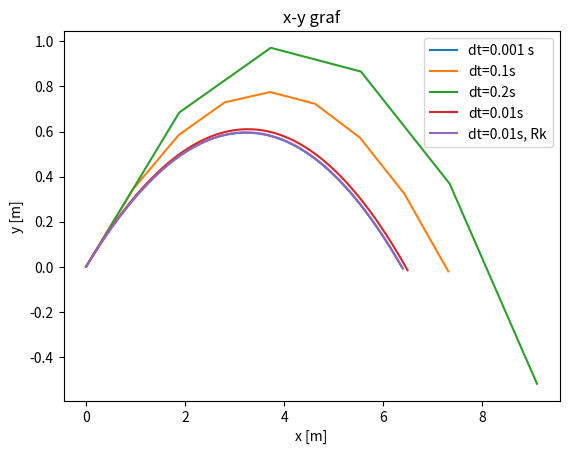

Python code for this plot:
import numpy as np
import matplotlib.pyplot as plt

class Projectile:

    #Inicijalizacija
    def __init__(c,v,fi,x,y,dt,ro,Cd,A,m):
        c.brzina=v
        c.ro=ro
        c.Cd=Cd
        c.m=m
        c.A=A
        c.kut=np.deg2rad(fi)
        c.koordx=[x]
        c.koordy=[y]
        c.brzinay=[v*np.sin(c.kut)]
        c.brzinax=[v*np.cos(c.kut)]
        c.akcelx=[-1*np.sign(c.brzinax[0])*(c.ro*c.Cd*c.A/(2*c.m))*(c.brzinax[0])**2]
        c.akcely=[-9.81-np.sign(c.brzinay[0])*(c.ro*c.Cd*c.A/(2*c.m))*(c.brzinay[0])**2]

        c.dt=dt

    #Euler
    def Euler_move(c):
        while c.koordy[-1]>=0:
            c.koordx.append(c.koordx[-1]+c.brzinax[-1]*c.dt)
            c.koordy.append(c.koordy[-1]+c.brzinay[-1]*c.dt)
            c.brzinax.append(c.brzinax[-1]+c.akcelx[-1]*c.dt)
            c.brzinay.append(c.brzinay[-1]+c.akcely[-1]*c.dt)
            c.akcelx.append(-1*np.sign(c.brzinax[-1])*(c.ro*c.Cd*c.A/(2*c.m))*(c.brzinax[-1])**2)
            c.akcely.append(-9.81-np.sign(c.brzinay[-1])*(c.ro*c.Cd*c.A/(2*c.m))*(c.brzinay[-1])**2)


    #R-k
    def RungeKutta_Move(c):
        while c.koordy[-1]>=0:
            kvx=[(-1*np.sign(c.brzinax[-1])*(c.ro*c.Cd*c.A/(2*c.m))*(c.brzinax[-1])**2)*c.dt]
            kvy=[(-9.81-np.sign(c.brzinay[-1])*(c.ro*c.Cd*c.A/(2*c.m))*(c.brzinay[-1])**2)*c.dt]
            kx=[c.brzinax[-1]*c.dt]
            ky=[c.brzinay[-1]*c.dt]
        
            for i in range(3):
                kvx.append((-1*np.sign(c.brzinax[-1]+0.5*kvx[-1])*(c.ro*c.Cd*c.A/(2*c.m))*(c.brzinax[-1]+0.5*kvx[-1])**2)*c.dt)
                kvy.append((-9.81-np.sign(c.brzinay[-1]+0.5*kvy[-1])*(c.ro*c.Cd*c.A/(2*c.m))*(c.brzinay[-1]+kvy[-1])**2)*c.dt)
                kx.append((c.brzinax[-1]+0.5*kvx[-1])*c.dt)
                ky.append((c.brzinay[-1]+0.5*kvy[-1])*c.dt)
                
            c.brzinax.append(c.brzinax[-1]+(kvx[0]+2*kvx[1]+2*kvx[2]+kvx[3])/6)
            c.brzinay.append(c.brzinay[-1]+(kvy[0]+2*kvy[1]+2*kvy[2]+kvy[3])/6)
            c.koordx.append(c.koordx[-1]+(kx[0]+2*kx[1]+2*kx[2]+kx[3])/6)
            c.koordy.append(c.koordy[-1]+(ky[0]+2*ky[1]+2*ky[2]+ky[3])/6)



    #Plottanje
    def Plot(c,Rk=1):
        if Rk==1:
            c.RungeKutta_Move()
            plt.plot(c.koordx,c.koordy)
            plt.title("x-y graf")
            plt.xlabel("x [m]")
            plt.ylabel("y [m]")
        else:
            c.Euler_move()
            plt.plot(c.koordx,c.koordy)
            plt.title("x-y graf")
            plt.xlabel("x [m]")
            plt.ylabel("y [m]")



    
#Inputi za plottanje
t1=Projectile(10,20,0,0,0.001,2.3,0.6,0.05,4)
t2=Projectile(10,20,0,0,0.1,2.3,0.6,0.05,4)
t3=Projectile(10,20,0,0,0.2,2.3,0.6,0.05,4)
t4=Projectile(10,20,0,0,0.01,2.3,0.6,0.05,4)
t5=Projectile(10,20,0,0,0.01,2.3,0.6,0.05,4)

t1.Plot(2)
t2.Plot(2)
t3.Plot(2)
t4.Plot(2)
t5.Plot()


plt.legend(['dt=0.001 s', 'dt=0.1s', 'dt=0.2s','dt=0.01s', 'dt=0.01s, Rk'])
plt.show()


#Kao što se iz grafa vidi, nefizičko gibanje imamo za dt=0.2(ili priblizno tome)
#Iz slike se vidi da je Runge-Kutteova metoda preciznija(Rk je blize 0.001)
